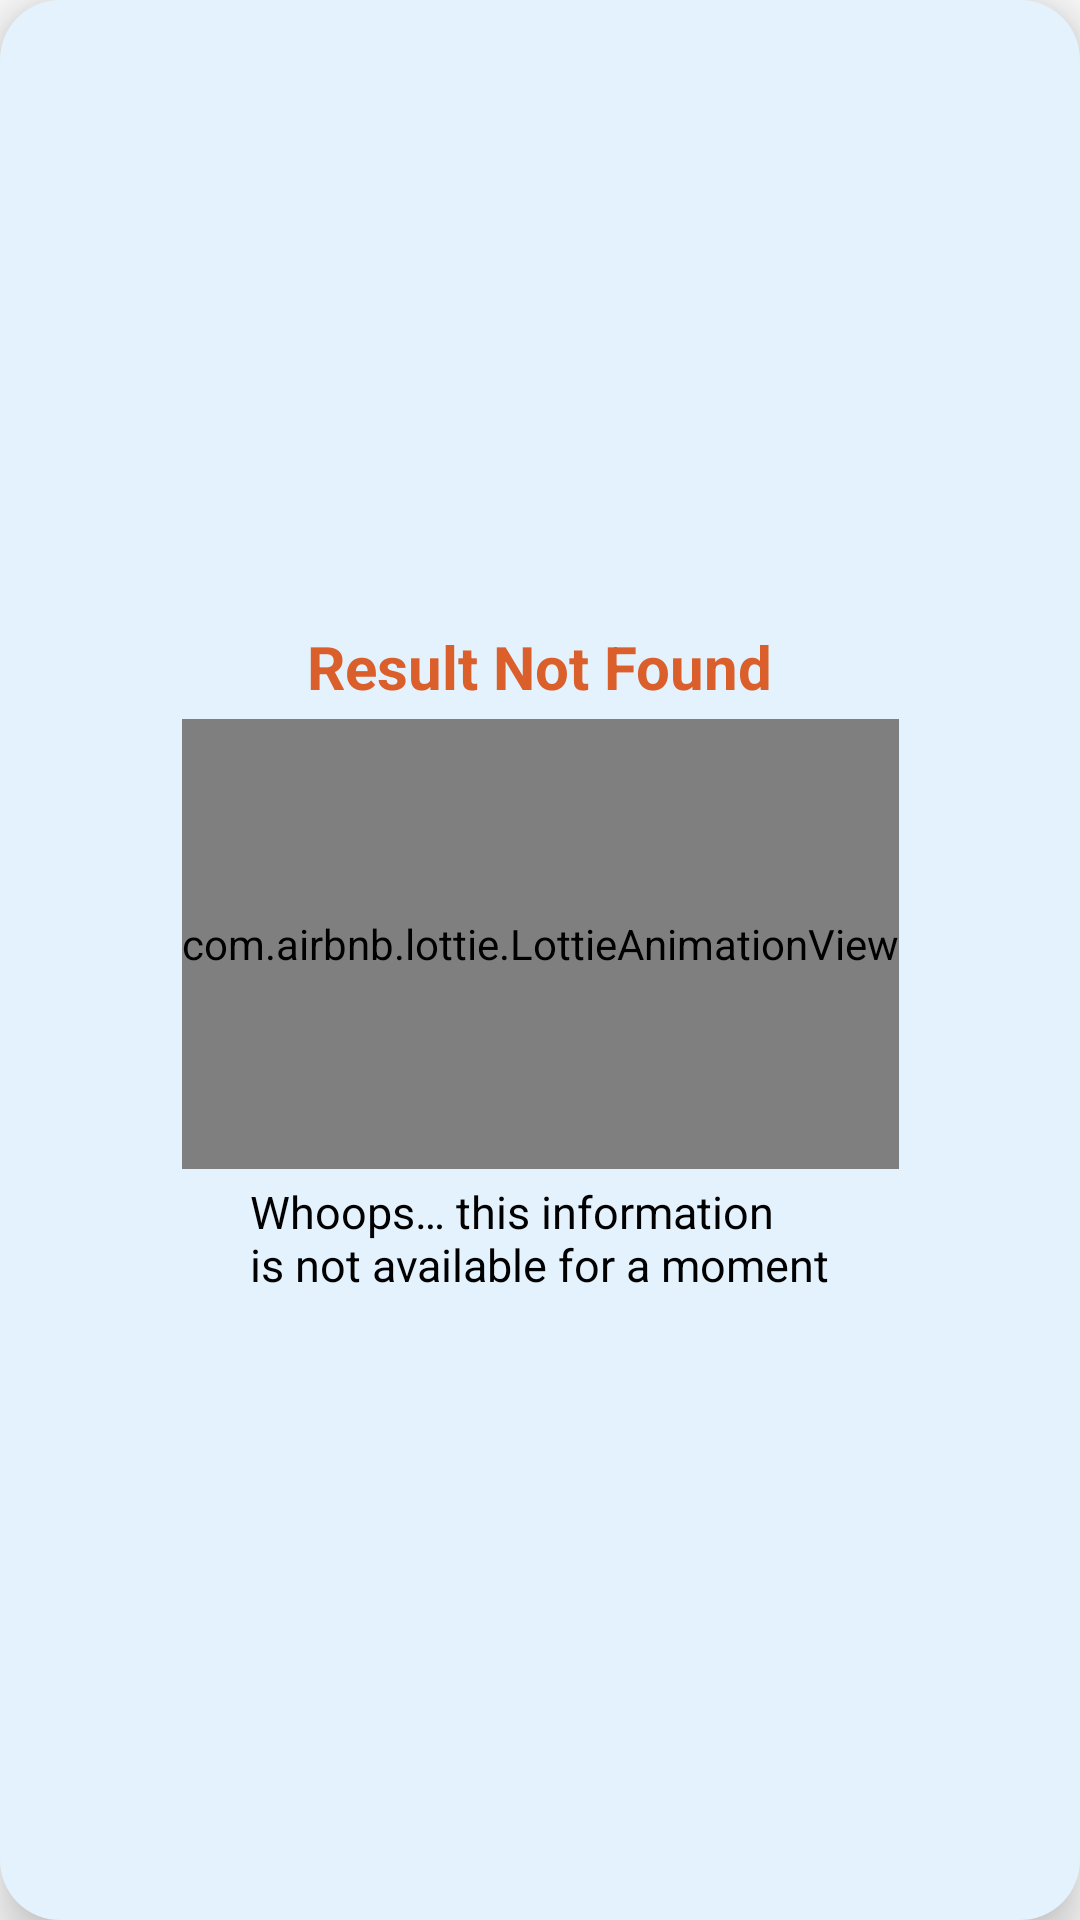

Reconstruct the res/layout file that produces this screen, plus the resources it refers to.
<!-- AndroidManifest.xml: application theme Theme.Namahatta_katha -->
<!-- res/layout/empty_status_layout.xml -->
<?xml version="1.0" encoding="utf-8"?>
<androidx.constraintlayout.widget.ConstraintLayout xmlns:android="http://schemas.android.com/apk/res/android"
    xmlns:app="http://schemas.android.com/apk/res-auto"
    android:layout_width="match_parent"
    android:layout_margin="14dp"
    android:elevation="9dp"
    android:background="@drawable/noti_bg"
    android:layout_height="match_parent">

    <LinearLayout
        android:id="@+id/emptyLayout"
        android:layout_width="wrap_content"
        android:layout_height="wrap_content"
        android:orientation="vertical"

        app:layout_constraintBottom_toBottomOf="parent"
        app:layout_constraintEnd_toEndOf="parent"
        app:layout_constraintHorizontal_bias="0.5"
        app:layout_constraintStart_toStartOf="parent"
        app:layout_constraintTop_toTopOf="parent">


        <TextView
            android:id="@+id/empty"
            android:layout_width="wrap_content"
            android:layout_height="wrap_content"
            android:layout_gravity="center"
            android:text="@string/result_not_found"
            android:textColor="@color/ic_launcher_background"
            android:textSize="20sp"
            android:textStyle="bold"
            app:layout_constraintEnd_toEndOf="parent"
            app:layout_constraintHorizontal_bias="0.5"
            app:layout_constraintStart_toStartOf="parent"
            app:layout_constraintTop_toTopOf="parent" />

        <com.airbnb.lottie.LottieAnimationView
            android:id="@+id/lottieAnimationView2"
            android:layout_width="wrap_content"
            android:layout_height="150dp"
            android:layout_gravity="center"
            app:layout_constraintEnd_toEndOf="parent"
            app:layout_constraintHorizontal_bias="0.5"
            app:layout_constraintStart_toStartOf="parent"
            app:layout_constraintTop_toBottomOf="@+id/empty"
            app:lottie_autoPlay="true"
            app:lottie_loop="true"
            android:layout_marginTop="4dp"
            app:lottie_rawRes="@raw/empty_state" />

        <TextView
            android:id="@+id/note"
            android:layout_width="wrap_content"
            android:layout_height="wrap_content"
            android:layout_gravity="center"
            android:text="@string/whoops"
            android:textColor="@color/black"
            android:textSize="15sp"
            android:textStyle="normal"
            android:layout_marginTop="4dp"
            app:layout_constraintEnd_toEndOf="parent"
            app:layout_constraintHorizontal_bias="0.5"
            app:layout_constraintStart_toStartOf="parent"

            app:layout_constraintTop_toBottomOf="@+id/lottieAnimationView2" />
    </LinearLayout>
</androidx.constraintlayout.widget.ConstraintLayout>
<!-- resources referenced by this layout -->
<resources>
  <color name="black">#FF000000</color>
  <color name="ic_launcher_background">#DA5F2B</color>
  <!-- drawable noti_bg (drawable) -->
  <?xml version="1.0" encoding="utf-8"?>
  <shape android:shape="rectangle" xmlns:android="http://schemas.android.com/apk/res/android">
      <solid android:color="@color/lightWhit"/>
      <corners android:radius="20dp"/>
      <padding android:left="8dp" android:bottom="8dp" android:right="8dp" android:top="8dp"/>
  
  </shape>
  <string name="result_not_found">Result Not Found</string>
  <string name="whoops">Whoops… this information\nis not available for a moment</string>
  <style name="Theme.Namahatta_katha" parent="Theme.AppCompat.DayNight.NoActionBar">
          
          <item name="colorPrimary">@color/Blue</item>
          <item name="colorPrimaryVariant">@color/lightBlue</item>
          <item name="colorOnPrimary">@color/white</item>
          
          <item name="android:textColorPrimary">@color/black</item>
          <item name="colorSecondary">@color/teal_200</item>
          <item name="colorSecondaryVariant">@color/teal_700</item>
          <item name="colorOnSecondary">@color/black</item>
          
          <item name="android:statusBarColor" tools:targetApi="21">?attr/colorPrimaryVariant</item>
          
  
      </style>
  <color name="lightWhit">#E3F2FD</color>
  <color name="Blue">#4D00FF</color>
  <color name="lightBlue">#0288D1</color>
  <color name="white">#FFFFFFFF</color>
  <color name="teal_200">#FF03DAC5</color>
  <color name="teal_700">#FF018786</color>
</resources>
